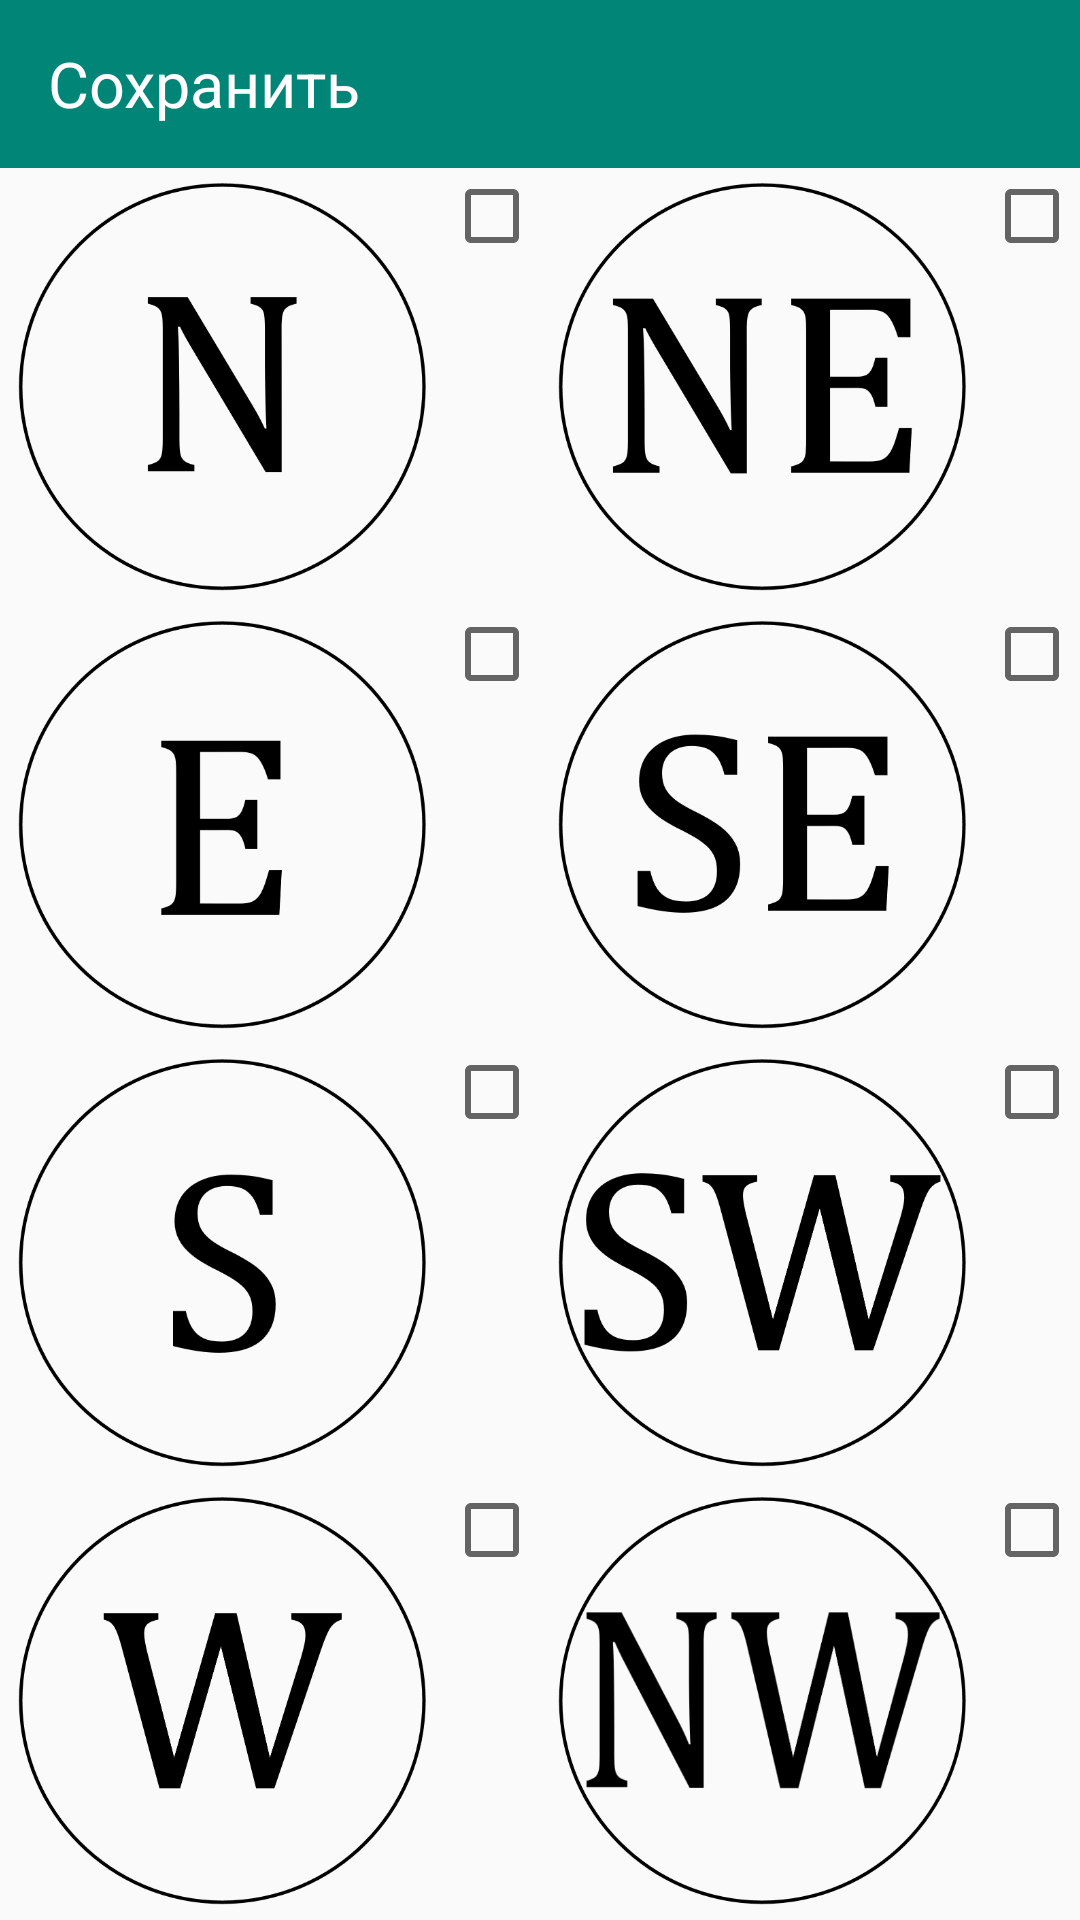

This screen was rendered from an Android layout file. Write that file and the resources it references.
<!-- AndroidManifest.xml: application theme AppTheme -->
<!-- res/layout/activity_avatar_choice.xml -->
<?xml version="1.0" encoding="utf-8"?>
<LinearLayout xmlns:android="http://schemas.android.com/apk/res/android"
    xmlns:app="http://schemas.android.com/apk/res-auto"
    xmlns:tools="http://schemas.android.com/tools"
    android:layout_width="match_parent"
    android:layout_height="match_parent"
    android:orientation="vertical"
    tools:context=".AvatarChoiceActivity">

    <android.support.v7.widget.Toolbar
        android:layout_width="match_parent"
        android:layout_height="wrap_content"
        android:background="@color/colorPrimary">
        <TextView
            android:layout_width="wrap_content"
            android:layout_height="wrap_content"
            android:text="Сохранить"
            android:textSize="@dimen/text_default_size"
            android:textColor="@color/white"
            android:onClick="onSaveClick"/>
    </android.support.v7.widget.Toolbar>

    <LinearLayout
        android:layout_weight="1"
        android:layout_width="match_parent"
        android:layout_height="0dp">

        <ImageView
            android:layout_weight="1"
            android:layout_width="0dp"
            android:layout_margin="5dp"
            android:layout_height="match_parent"
            android:src="@drawable/avatar_0"/>

        <CheckBox
            android:id="@+id/avatar0CheckBox"
            android:layout_width="wrap_content"
            android:layout_height="wrap_content" />

        <ImageView
            android:layout_weight="1"
            android:layout_width="0dp"
            android:layout_margin="5dp"
            android:layout_height="match_parent"
            android:src="@drawable/avatar_1"/>

        <CheckBox
            android:id="@+id/avatar1CheckBox"
            android:layout_width="wrap_content"
            android:layout_height="wrap_content" />

    </LinearLayout>

    <LinearLayout
        android:layout_weight="1"
        android:layout_width="match_parent"
        android:layout_height="0dp">

        <ImageView
            android:layout_weight="1"
            android:layout_width="0dp"
            android:layout_margin="5dp"
            android:layout_height="match_parent"
            android:src="@drawable/avatar_2"/>

        <CheckBox
            android:id="@+id/avatar2CheckBox"
            android:layout_width="wrap_content"
            android:layout_height="wrap_content" />

        <ImageView
            android:layout_weight="1"
            android:layout_width="0dp"
            android:layout_margin="5dp"
            android:layout_height="match_parent"
            android:src="@drawable/avatar_3"/>

        <CheckBox
            android:id="@+id/avatar3CheckBox"
            android:layout_width="wrap_content"
            android:layout_height="wrap_content" />

    </LinearLayout>

    <LinearLayout
        android:layout_weight="1"
        android:layout_width="match_parent"
        android:layout_height="0dp">

        <ImageView
            android:layout_weight="1"
            android:layout_width="0dp"
            android:layout_margin="5dp"
            android:layout_height="match_parent"
            android:src="@drawable/avatar_4"/>

        <CheckBox
            android:id="@+id/avatar4CheckBox"
            android:layout_width="wrap_content"
            android:layout_height="wrap_content" />

        <ImageView
            android:layout_weight="1"
            android:layout_width="0dp"
            android:layout_margin="5dp"
            android:layout_height="match_parent"
            android:src="@drawable/avatar_5"/>

        <CheckBox
            android:id="@+id/avatar5CheckBox"
            android:layout_width="wrap_content"
            android:layout_height="wrap_content" />

    </LinearLayout>

    <LinearLayout
        android:layout_weight="1"
        android:layout_width="match_parent"
        android:layout_height="0dp">

        <ImageView
            android:layout_weight="1"
            android:layout_width="0dp"
            android:layout_margin="5dp"
            android:layout_height="match_parent"
            android:src="@drawable/avatar_6"/>

        <CheckBox
            android:id="@+id/avatar6CheckBox"
            android:layout_width="wrap_content"
            android:layout_height="wrap_content" />

        <ImageView
            android:layout_weight="1"
            android:layout_width="0dp"
            android:layout_margin="5dp"
            android:layout_height="match_parent"
            android:src="@drawable/avatar_7"/>

        <CheckBox
            android:id="@+id/avatar7CheckBox"
            android:layout_width="wrap_content"
            android:layout_height="wrap_content" />

    </LinearLayout>

</LinearLayout>
<!-- resources referenced by this layout -->
<resources>
  <color name="colorPrimary">#008577</color>
  <color name="white">#ffffff</color>
  <dimen name="text_default_size">21sp</dimen>
  <!-- drawable avatar_0: png bitmap (drawable, 22731 bytes) -->
  <!-- drawable avatar_1: png bitmap (drawable, 25881 bytes) -->
  <!-- drawable avatar_2: png bitmap (drawable, 20118 bytes) -->
  <!-- drawable avatar_3: png bitmap (drawable, 24500 bytes) -->
  <!-- drawable avatar_4: png bitmap (drawable, 21250 bytes) -->
  <!-- drawable avatar_5: png bitmap (drawable, 29536 bytes) -->
  <!-- drawable avatar_6: png bitmap (drawable, 25352 bytes) -->
  <!-- drawable avatar_7: png bitmap (drawable, 36909 bytes) -->
  <style name="AppTheme" parent="Theme.AppCompat.Light.DarkActionBar">
          
          <item name="colorPrimary">@color/colorPrimary</item>
          <item name="colorPrimaryDark">@color/colorPrimaryDark</item>
          <item name="colorAccent">@color/colorAccent</item>
      </style>
  <color name="colorPrimaryDark">#00574b</color>
  <color name="colorAccent">#D81B60</color>
</resources>
